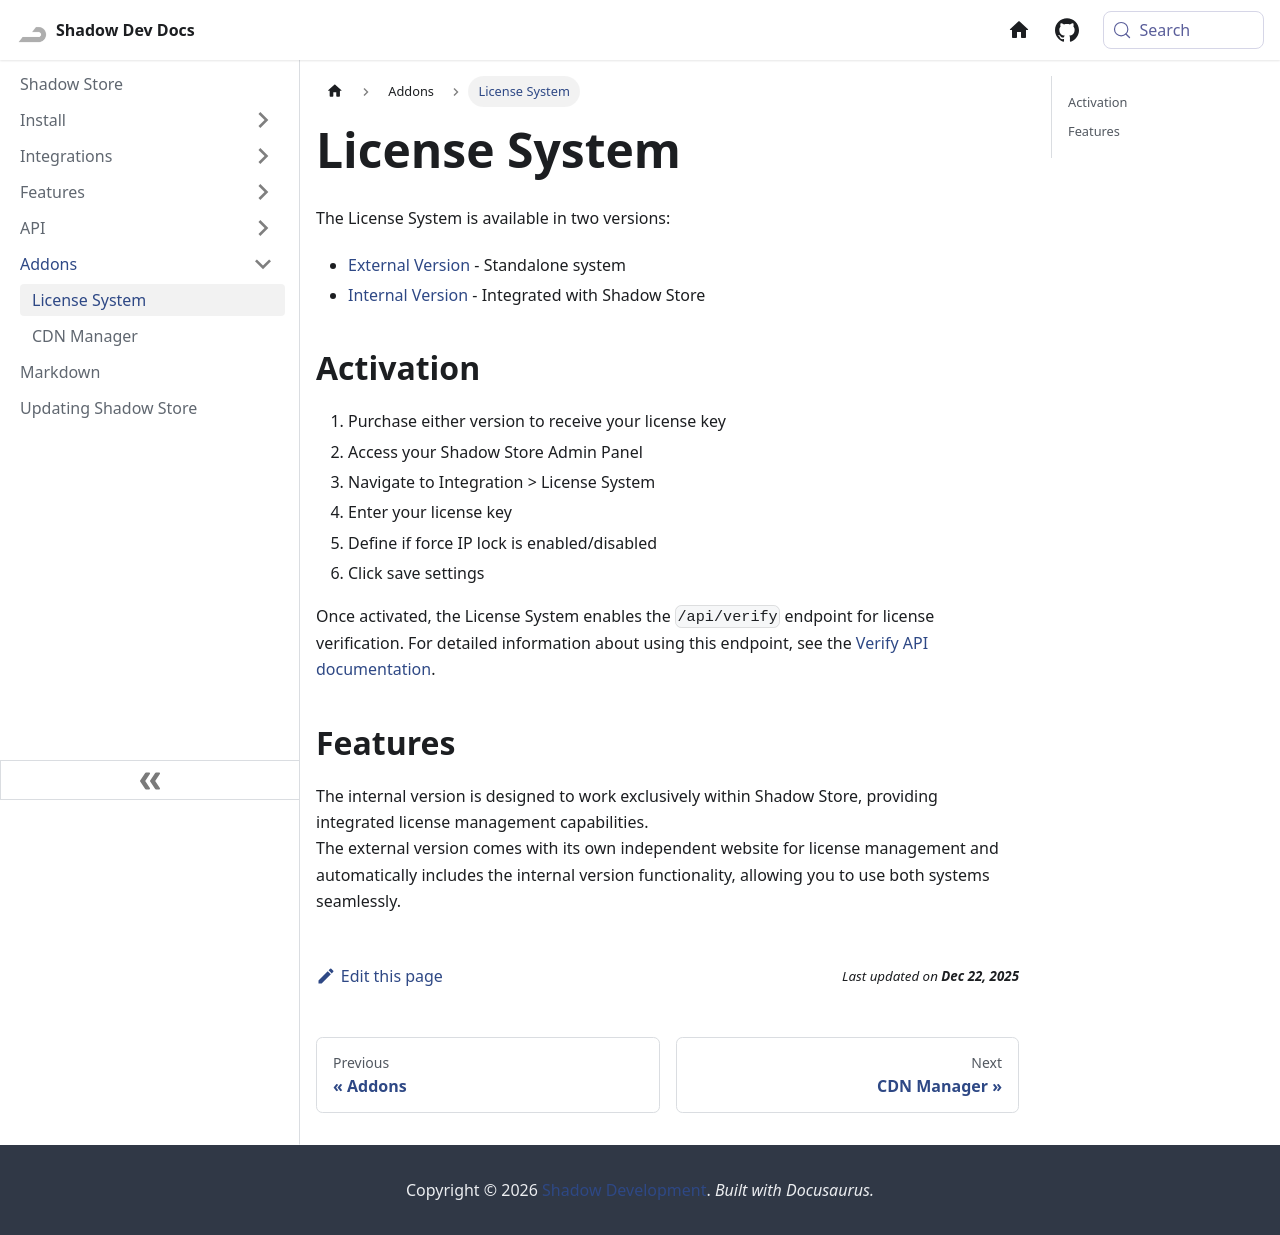

repository: Shadow-Develops/docusaurus · page: shadowStore/addons/licenseSystem.html · generator: docusaurus

---
sidebar_position: 1
---

# License System

The License System is available in two versions:

- [External Version](https://shadowdevs.com/store/licensesystem) - Standalone system
- [Internal Version](https://shadowdevs.com/store/shadowstore-licensesystem) - Integrated with Shadow Store

## Activation

1. Purchase either version to receive your license key
2. Access your Shadow Store Admin Panel
3. Navigate to Integration > License System
4. Enter your license key
5. Define if force IP lock is enabled/disabled
6. Click save settings

Once activated, the License System enables the `/api/verify` endpoint for license verification. For detailed information about using this endpoint, see the [Verify API documentation](/shadowStore/api/verify).

## Features

The internal version is designed to work exclusively within Shadow Store, providing integrated license management capabilities.\
The external version comes with its own independent website for license management and automatically includes the internal version functionality, allowing you to use both systems seamlessly.
